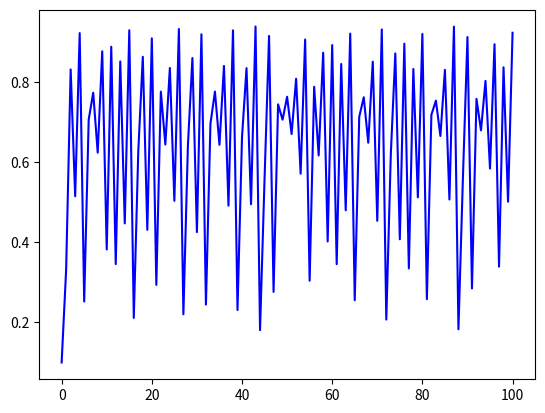

Write the Python code that produced this figure. (Note: this script raises an exception after producing the figure.)
#!/usr/bin/sh python

import numpy as np
import matplotlib.pyplot as plt

def mapSugi(x0,y0,N):
    x=[x0]
    y=[y0]
    for k in range(1,N+1):
        x.append(x[k-1]*(3.8-3.8*x[k-1]-0.02*y[k-1]))
        y.append(y[k-1]*(3.5-3.5*y[k-1]-0.1*x[k-1]))
    return x,y

def map1(x0,y0,N):
    x=[x0]
    y=[y0]
    for k in range(1,N+1):
        x.append(x[k-1]*(3.8-3.8*x[k-1]-0.02*y[k-1]))
        y.append(y[k-1]*(3.5-3.5*y[k-1]-0.1*(x[k-1])**2))
    return x,y

def map2(x0,y0,N):
    x=[x0]
    y=[y0]
    for k in range(1,N+1):
        x.append(x[k-1]*(3.8-3.8*x[k-1]-0.02*(y[k-1])**(-1)))
        y.append(y[k-1]*(3.5-3.5*y[k-1]-0.1*(x[k-1])**2))
    return x,y

def figs(x,y):
    plt.figure()
    plt.plot(x,'b-')
    plt.hold('on')
    plt.plot(y,'r-')
    plt.show()

# x,y=mapSugi(0.1,0.2,1000)
# figs(x,y)
x,y=map2(0.1,0.2,100)
figs(x,y)

